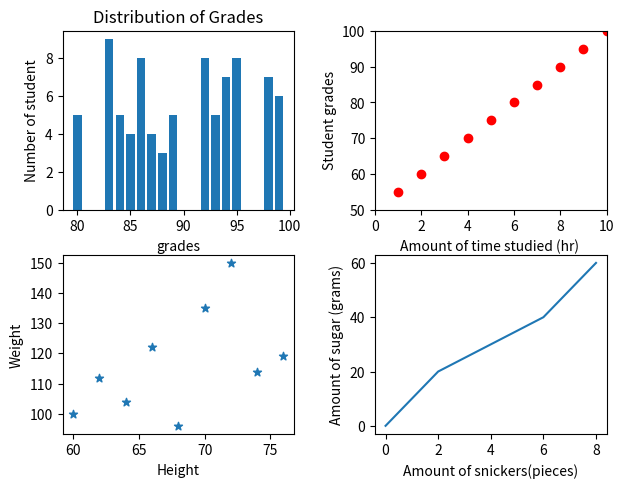
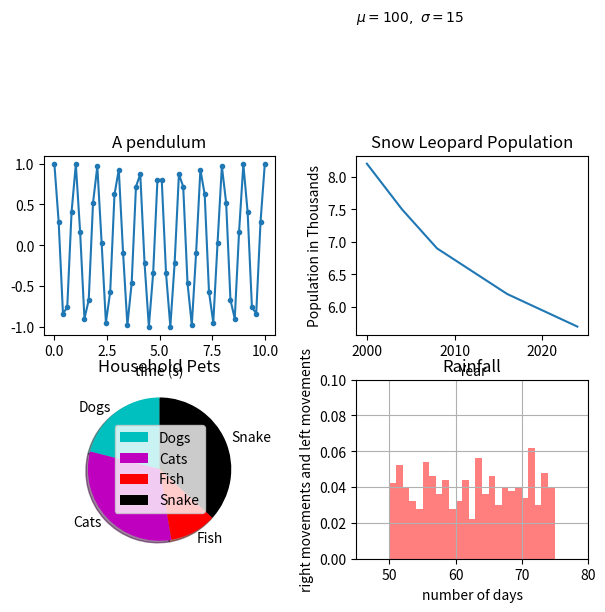

These figures' Python source, in order:
# By submitting this assignment, I agree to the following:
# “Aggies do not lie, cheat, or steal, or tolerate those who do”
# “I have not given or received any unauthorized aid on this assignment”
#
# [redacted]
# [redacted]
# Assignment: LAB10-Activity 2 Plots
# Date: 1 11 2018

import matplotlib.pyplot as plt
import numpy as np
import random

# bar chart of grades
grades = []
for i in range(25):
    grades += [random.randint(80,100)]
print (grades)
y = [3,5,7,4,2,5,8,9,1,2,5,6,7,8,4,3,1,4,5,6,3,4,7,8,4]
# 1
plt.subplot(221)
plt.bar(grades, y)
plt.title("Distribution of Grades")
plt.xlabel("grades")
plt.ylabel("Number of student")
# 2
plt.subplot(222)
plt.plot([1, 2, 3, 4, 5, 6, 7, 8, 9, 10 ], [ 55, 60, 65, 70, 75, 80, 85, 90, 95, 100] , 'ro')
plt.axis([0, 10, 50, 100])
plt.xlabel('Amount of time studied (hr) ')
plt.ylabel('Student grades')

# 3
x = [60,62,64,66,68,70,72,74,76]
y = [100,112,104,122,96,135,150,114,119]
plt.subplot(223)
plt.xlabel("Height")
plt.ylabel("Weight")
plt.scatter(x,y, marker = "*")
# 4
plt.subplot(224)
plt.plot([0,2,6,8] , [0,20,40,60,])
plt.xlabel('Amount of snickers(pieces)')
plt.ylabel('Amount of sugar (grams)')
# adjustments
plt.subplots_adjust(top=0.92, bottom=0.08, left=0.10, right=0.95, hspace=0.25,
                    wspace=0.35)

plt.show()
# 5

x1 = np.linspace(0.0, 30.0)
x2 = np.linspace(0.0, 10.0)
y1 = np.cos(2 * np.pi * x1) * np.exp(-x1)
y2 = np.cos(2 * np.pi * x2)
plt.figure(2)
plt.subplot(221)
plt.plot(x2, y2, '.-')
plt.title('A pendulum')
plt.xlabel('time (s)')
# 6
plt.subplot(222)
plt.plot([2000, 2004, 2008, 2016, 2024], [8.2, 7.5, 6.9, 6.2, 5.7])
plt.xlabel("Year")
plt.ylabel("Population in Thousands")
plt.title("Snow Leopard Population")

# 7
plt.subplot(223)
days = [1, 2, 3, 4, 5]

dog = [7, 3, 8, 2, 10]
cat = [3, 5, 11, 6, 1]
fish = [5, 9, 12, 7, 11]
snake = [8, 7, 9, 9, 8]

slices = [4, 6, 2, 7]
pets = ["Dogs", "Cats", "Fish", "Snake"]
colors = ['c', 'm', 'r', 'k']

plt.pie(slices, labels=pets, colors=colors, startangle=90, shadow=True)

plt.title("Household Pets")
plt.legend()
#8
plt.subplot(224)
a , b = 50, 25
c = a + b * np.random.random(500)
d, e, f = plt.hist(c,25,density = 1, facecolor = 'r', alpha = 0.50)
plt.xlabel('number of days')
plt.ylabel('feet of rain')
plt.title('Rainfall')
plt.text(45,.3, r'$\mu=100,\ \sigma=15$')
plt.axis([45,80,0,.1])
plt.grid(True)

# adjustments 2
plt.ylabel('right movements and left movements')
plt.subplots_adjust(top=0.92, bottom=0.08, left=0.10, right=0.95, hspace=0.25,
                    wspace=0.35)
plt.show()




